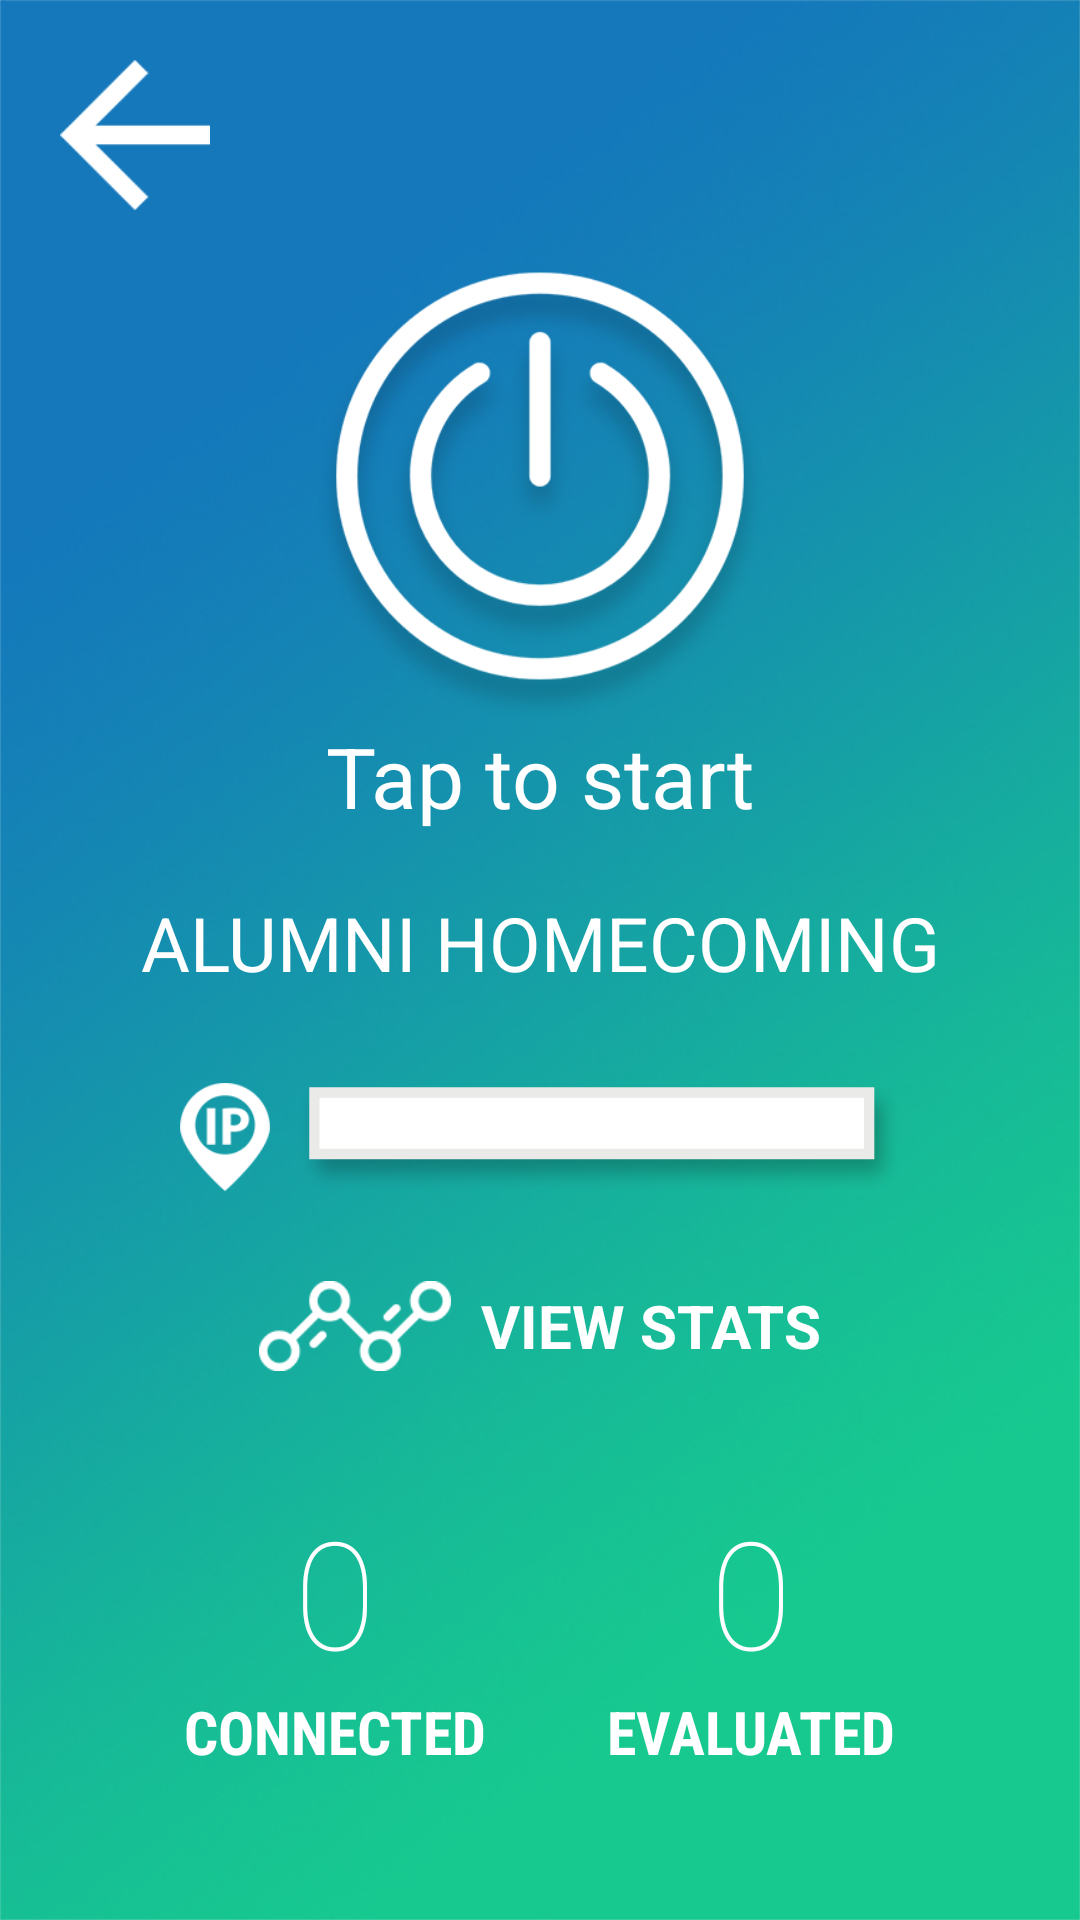

Produce the Android XML layout that renders to this screen, including the resource entries it uses.
<!-- AndroidManifest.xml: application theme AppTheme -->
<!-- res/layout/activity_start_server.xml -->
<?xml version="1.0" encoding="utf-8"?>
<LinearLayout xmlns:android="http://schemas.android.com/apk/res/android"
    xmlns:tools="http://schemas.android.com/tools"
    android:layout_width="match_parent"
    android:layout_height="match_parent"
    android:orientation="vertical"
    android:padding="10dp"
    tools:context=".features.StartServerActivity">

    <ImageButton
        android:layout_width="50dp"
        android:layout_height="50dp"
        android:layout_margin="10dp"
        android:background="@drawable/go_back_left_arrow"
        android:id="@+id/ib_back"
        android:contentDescription="Go back"/>

    <ImageButton
        android:id="@+id/ib_startserver"
        android:layout_width="150dp"
        android:layout_height="150dp"
        android:layout_marginTop="10dp"
        android:layout_gravity="center_horizontal"
        android:background="@drawable/power_button_off"
        android:contentDescription="Start/stop server"/>



    <TextView
        android:layout_width="wrap_content"
        android:layout_height="wrap_content"
        android:layout_gravity="center_horizontal"
        android:textSize="28sp"
        android:text="Tap to start"
        android:id="@+id/tv_server_status"/>

    <TextView
        android:layout_width="wrap_content"
        android:layout_height="wrap_content"
        android:text="Alumni homecoming"
        android:textSize="25sp"
        android:textAllCaps="true"
        android:layout_margin="20dp"
        android:layout_gravity="center_horizontal"
        android:gravity="center"
        android:id="@+id/tv_event_name"/>

    <LinearLayout
        android:layout_width="wrap_content"
        android:layout_height="wrap_content"
        android:orientation="horizontal"
        android:layout_gravity="center"
        android:layout_margin="10dp">

        <ImageView
            android:layout_width="30dp"
            android:layout_height="36dp"
            android:background="@drawable/ip_address"/>

        <EditText
            android:id="@+id/et_ip_address"
            android:layout_width="200dp"
            android:layout_height="match_parent"
            android:layout_marginLeft="10dp"
            android:paddingBottom="5dp"
            android:background="@drawable/text_box"
            android:textColor="#000"
            android:textSize="15sp"
            android:gravity="center"
            android:textStyle="bold|italic"/>

    </LinearLayout>

    <LinearLayout
        android:layout_width="wrap_content"
        android:layout_height="wrap_content"
        android:gravity="center"
        android:layout_gravity="center"
        android:id="@+id/ll_view_stats"
        android:layout_margin="20dp">

        <ImageView
            android:layout_width="64dp"
            android:layout_height="30dp"
            android:background="@drawable/view_stats"/>

        <TextView
            android:layout_width="wrap_content"
            android:layout_height="wrap_content"
            android:text="view stats"
            android:textAllCaps="true"
            android:layout_marginStart="10dp"
            android:textSize="20sp"
            android:textStyle="bold"/>

    </LinearLayout>

    <LinearLayout
        android:layout_width="match_parent"
        android:layout_height="wrap_content"
        android:layout_margin="20dp"
        android:gravity="center"
        android:orientation="horizontal">

        <LinearLayout
            android:layout_width="wrap_content"
            android:layout_height="wrap_content"
            android:layout_marginRight="20dp"
            android:gravity="center"
            android:orientation="vertical">

            <TextView
                android:id="@+id/tv_connected"
                android:layout_width="wrap_content"
                android:layout_height="wrap_content"
                android:fontFamily="sans-serif-thin"
                android:text="0"
                android:textSize="50sp" />

            <TextView
                android:layout_width="wrap_content"
                android:layout_height="wrap_content"
                android:fontFamily="sans-serif-condensed"
                android:text="connected"
                android:textAllCaps="true"
                android:textSize="20sp"
                android:textStyle="bold" />

        </LinearLayout>

        <LinearLayout
            android:layout_width="wrap_content"
            android:layout_height="wrap_content"
            android:layout_marginLeft="20dp"
            android:gravity="center"
            android:orientation="vertical">

            <TextView
                android:id="@+id/tv_evaluated"
                android:layout_width="wrap_content"
                android:layout_height="wrap_content"
                android:fontFamily="sans-serif-thin"
                android:text="0"
                android:textSize="50sp" />

            <TextView
                android:layout_width="wrap_content"
                android:layout_height="wrap_content"
                android:fontFamily="sans-serif-condensed"
                android:text="evaluated"
                android:textAllCaps="true"
                android:textSize="20sp"
                android:textStyle="bold" />

        </LinearLayout>

    </LinearLayout>

</LinearLayout>
<!-- resources referenced by this layout -->
<resources>
  <!-- drawable go_back_left_arrow: png bitmap (drawable, 4295 bytes) -->
  <!-- drawable ip_address: png bitmap (drawable, 4830 bytes) -->
  <!-- drawable power_button_off: png bitmap (drawable, 38163 bytes) -->
  <!-- drawable text_box: png bitmap (drawable, 4393 bytes) -->
  <!-- drawable view_stats: png bitmap (drawable, 5385 bytes) -->
  <style name="AppTheme" parent="android:Theme.Holo.Light.NoActionBar">
          
          <item name="colorPrimary">@color/colorPrimary</item>
          <item name="colorPrimaryDark">@color/colorPrimaryDark</item>
          <item name="colorAccent">@color/colorAccent</item>
      </style>
  <color name="colorPrimary">#0277bd</color>
  <color name="colorPrimaryDark">#01579b</color>
  <color name="colorAccent">#00bfa5</color>
</resources>
